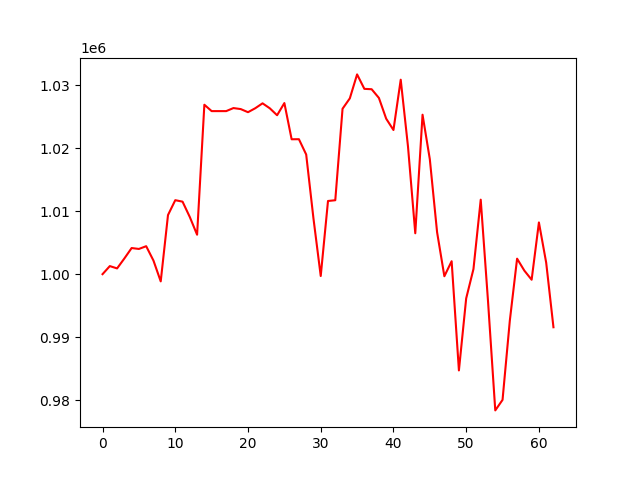

The table this chart was drawn from, first rows:
, 0
0, 1000000
1, 1001280
2, 1000912
3, 1002489
4, 1004144
5, 1003999
6, 1004436
7, 1002159
8, 998853
9, 1009379
10, 1011736
11, 1011503
12, 1009061
13, 1006257
14, 1026878
15, 1025867
16, 1025867
17, 1025867
18, 1026350
19, 1026189
20, 1025694
21, 1026325
22, 1027103
23, 1026312
24, 1025212
25, 1027143
26, 1021400
27, 1021411
28, 1018984
29, 1008844
30, 999706
31, 1011609
32, 1011727
33, 1026242
34, 1027891
35, 1031691
36, 1029398
37, 1029339
38, 1027955
39, 1024665
40, 1022869
41, 1030850
42, 1020239
43, 1006486
44, 1025296
45, 1018237
46, 1006650
47, 999669
48, 1002054
49, 984727
50, 996155
51, 1000809
52, 1011817
53, 995750
54, 978386
55, 980057
56, 992617
57, 1002458
58, 1000557
59, 999116
... 3 more rows
